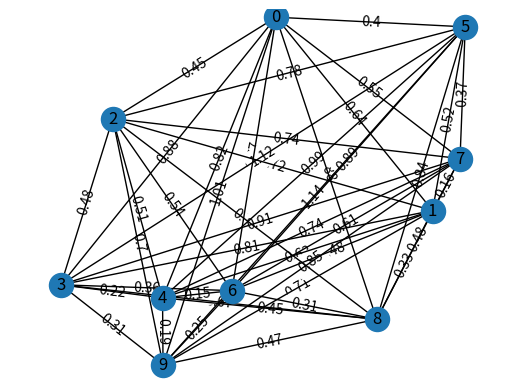

Python code for this plot:
import random
import math
import networkx as nx
import matplotlib.pyplot as plt

class Node:
    def __init__(self, x, y, label=None):
        self.x = x
        self.y = y
        self.label = label


class Edge:
    def __init__(self, node1, node2):
        """
        node1, node2 are objects of class Node
        """
        self.node1 = node1
        self.node2 = node2
        self.weight = round(math.sqrt((self.node2.x-self.node1.x)**2
                                      +(self.node2.y-self.node1.y)**2),2)


class Graph:
    def __init__(self, graph, node_count):
        self.nodes = [Node(x=random.random(), y=random.random(), label=i) for i in range(node_count)]
        self.edges = self.create_edges()
        self.graph = graph

    def create_edges(self):
        edges = []
        for index1 in range(len(self.nodes)):
            index2 = 0
            while index2 < len(self.nodes):
                if index1 == index2 or index2 < index1:
                    pass
                else:
                    edges.append(Edge(self.nodes[index1], self.nodes[index2]))
                index2 += 1
        return edges

    def add_nodes_edges(self, draw_edges=False):
        # Add nodes.
        for node in self.nodes:
            self.graph.add_node(node.label, pos=(node.x, node.y))
        pos = nx.get_node_attributes(self.graph, 'pos')

        if draw_edges:
            # Add edges.
            for edge in self.edges:
                self.graph.add_edge(edge.node1.label, edge.node2.label, weight=edge.weight)
            # Draw edge labels.
            edge_labels = nx.get_edge_attributes(self.graph, 'weight')
            nx.draw_networkx_edge_labels(self.graph, pos=pos, edge_labels=edge_labels)

    def update_graph(self):
        pos = nx.get_node_attributes(self.graph, 'pos')
        nx.draw(self.graph, pos=pos, with_labels=True, edge_color='#000000')
        plt.xlim(left=-0.02, right=1.02)
        plt.ylim(bottom=-0.02, top=1.02)
        plt.draw()

if __name__ == "__main__":
    g = Graph(nx.Graph(), 10)
    g.add_nodes_edges(draw_edges=True)
    g.update_graph()
    plt.show()
